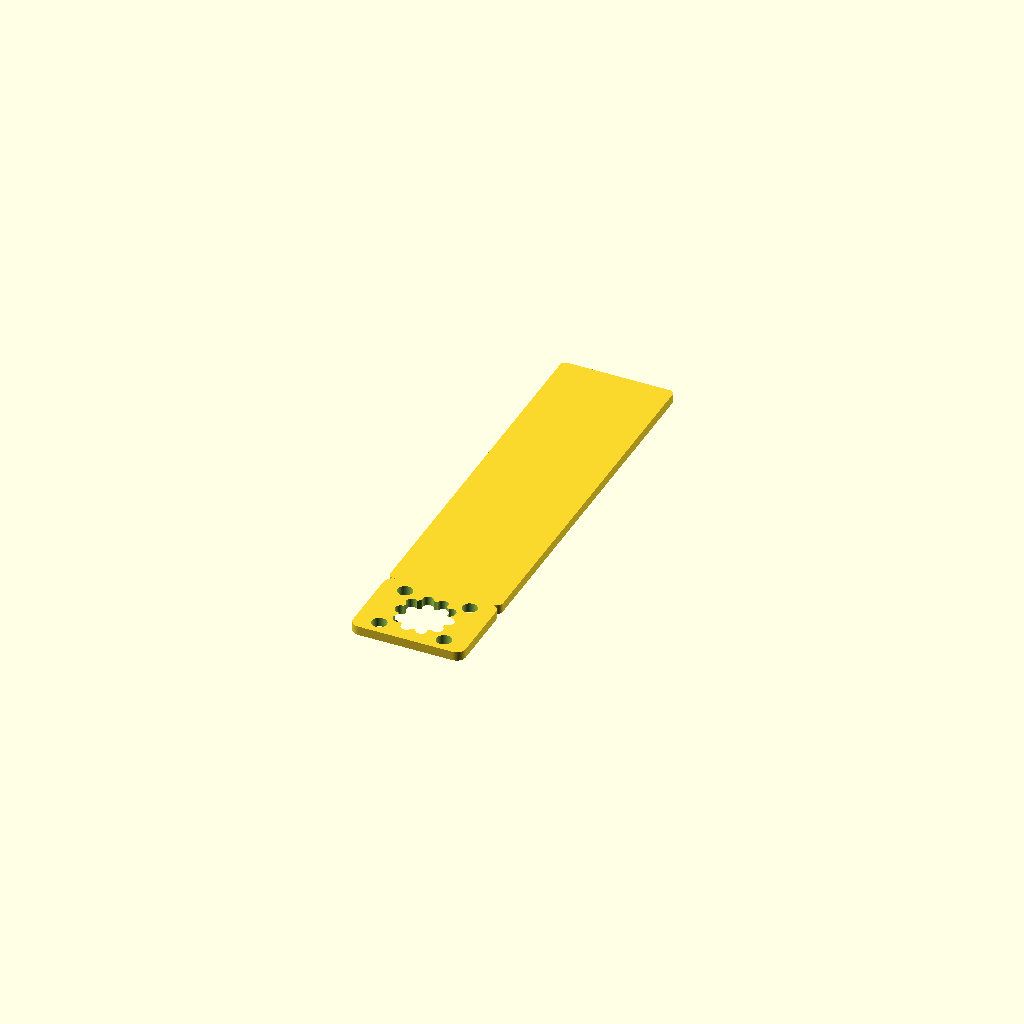
Cell 1: rendered with the file's own defaults.
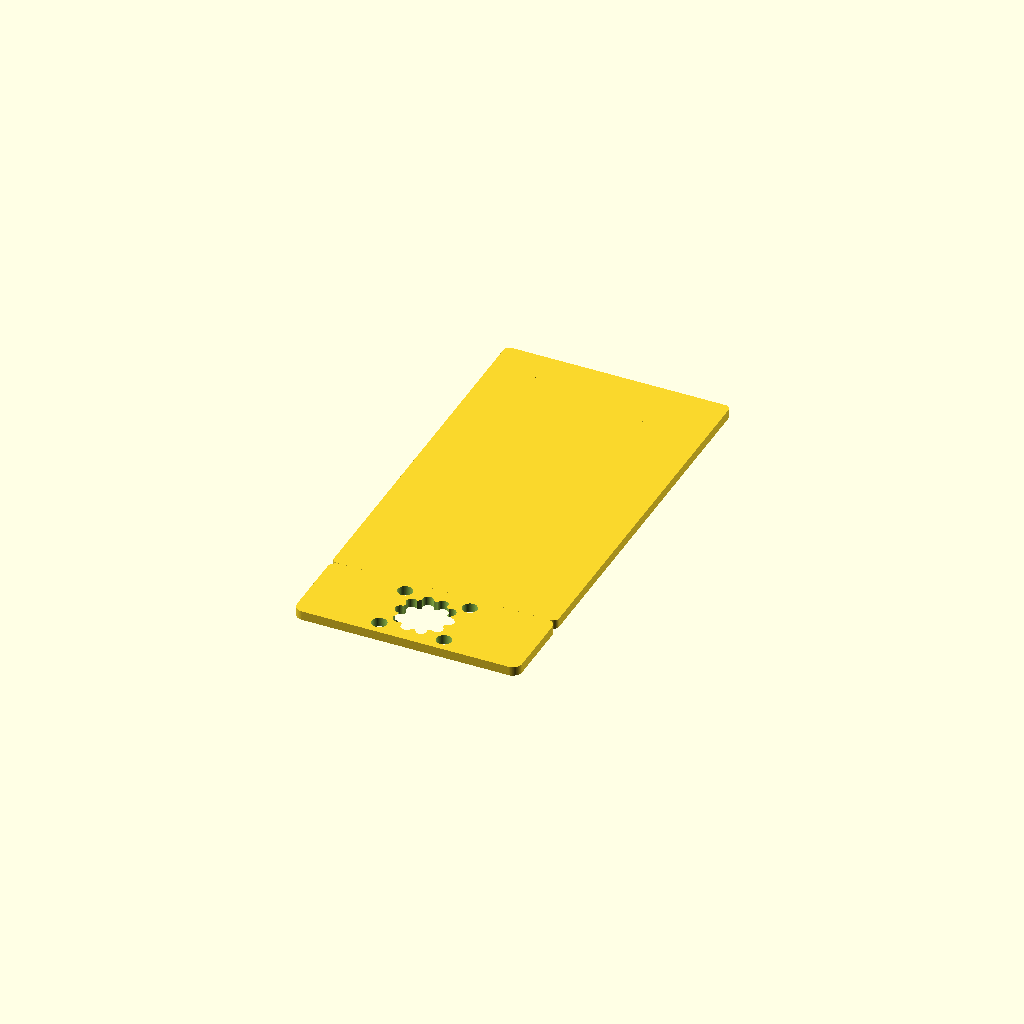
Cell 2: the same model with W = 48.8.
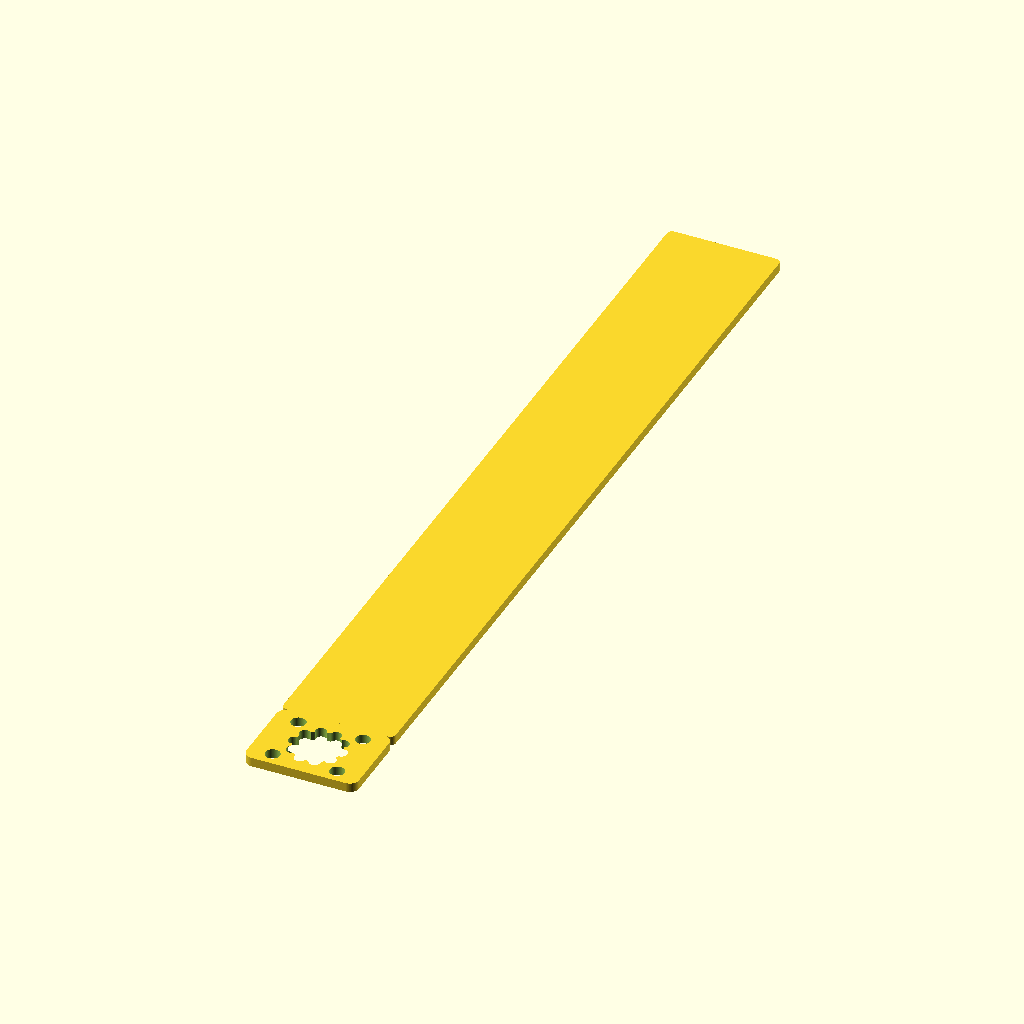
Cell 3: the same model with L = 198.6.
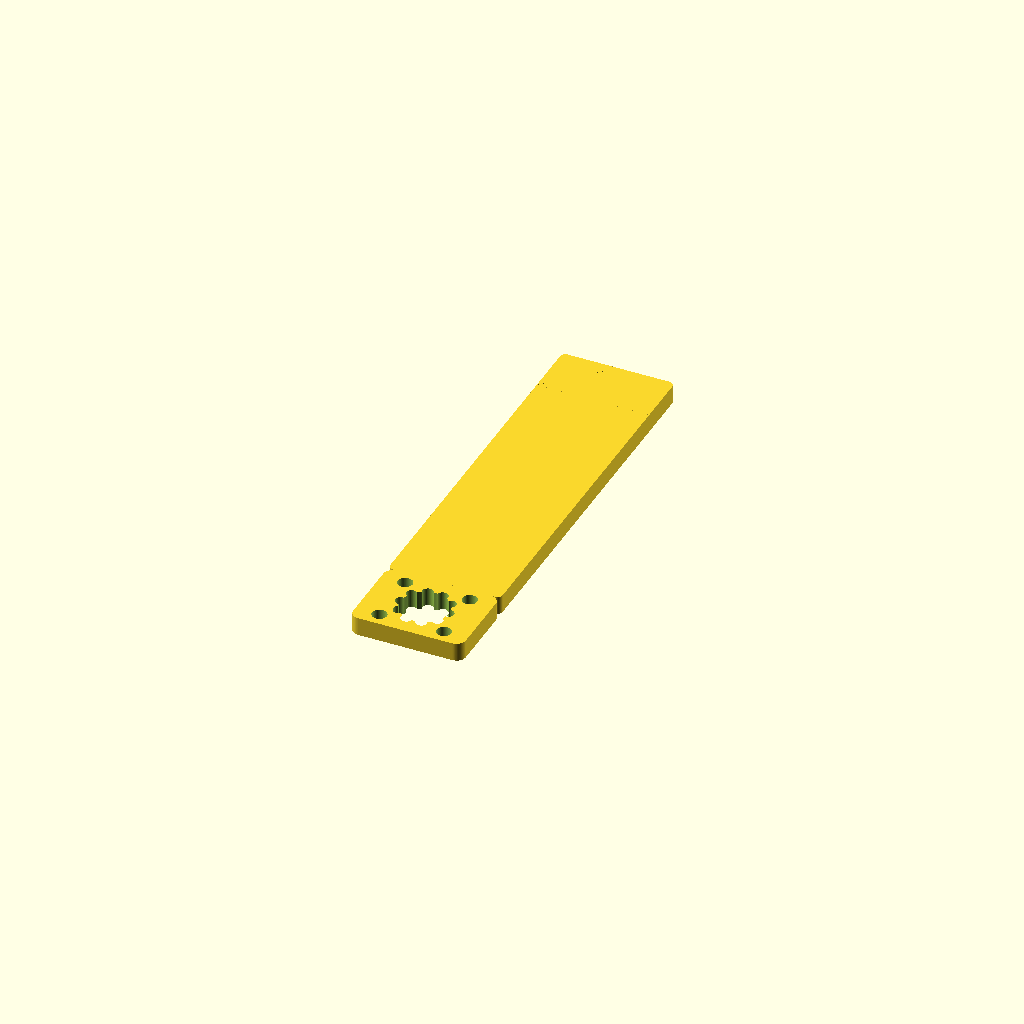
Cell 4: T = 4 (everything else at default).
All cells are drawn from one camera (rotation 55°, 0°, 25°, orthographic, colour scheme Cornfield), so only the parameter changes between them.
The OpenSCAD source (results/slice100k/gpt52/scad/104294.scad):
$fn=96;

W = 24.4;
L = 99.3;
T = 2.0;

tab_len = 18.0;
body_len = L - tab_len;

tip_len = 12.0;

slot_pitch = 6.0;
slot_w = 3.0;
slot_len = 12.0;
slot_margin_side = 2.2;
slot_margin_end = 6.0;

hole_d = 3.2;
hole_x = 7.0;
hole_y_off = 6.0;

scallop_r = 5.2;
scallop_teeth = 10;
scallop_amp = 1.2;

module rounded_rect_2d(w,l,r){
    hull(){
        translate([ w/2-r,  l/2-r]) circle(r=r);
        translate([-w/2+r,  l/2-r]) circle(r=r);
        translate([ w/2-r, -l/2+r]) circle(r=r);
        translate([-w/2+r, -l/2+r]) circle(r=r);
    }
}

module base_plate(){
    union(){
        translate([0, -L/2 + tab_len/2, 0])
            linear_extrude(height=T)
                rounded_rect_2d(W, tab_len, 2.0);

        translate([0, -L/2 + tab_len + body_len/2, 0])
            linear_extrude(height=T)
                rounded_rect_2d(W, body_len, 1.2);

        translate([0, L/2 - tip_len/2, 0])
            linear_extrude(height=T)
                polygon(points=[
                    [-W/2, -tip_len/2],
                    [ W/2, -tip_len/2],
                    [ 0,   tip_len/2]
                ]);
    }
}

module slot_cutouts(){
    y_start = -L/2 + tab_len + slot_margin_end;
    y_end   =  L/2 - tip_len - slot_margin_end;
    n = floor((y_end - y_start)/slot_pitch) + 1;

    for(i=[0:n-1]){
        y = y_start + i*slot_pitch;
        translate([0, y, -0.1])
            cube([W - 2*slot_margin_side, slot_len, T+0.2], center=true);
    }
}

module scalloped_cutout_2d(r, teeth, amp){
    union(){
        circle(r=r);
        for(i=[0:teeth-1]){
            a = 360*i/teeth;
            rotate(a) translate([r,0]) circle(r=amp);
        }
    }
}

module mounting_features_cut(){
    y_tab_center = -L/2 + tab_len/2;

    translate([0, y_tab_center, -0.1])
        linear_extrude(height=T+0.2)
            scalloped_cutout_2d(scallop_r, scallop_teeth, scallop_amp);

    for(s=[-1,1]){
        translate([s*hole_x, y_tab_center - hole_y_off, -0.1])
            cylinder(d=hole_d, h=T+0.2);
        translate([s*hole_x, y_tab_center + hole_y_off, -0.1])
            cylinder(d=hole_d, h=T+0.2);
    }
}

difference(){
    base_plate();
    slot_cutouts();
    mounting_features_cut();
}
Customizer parameters (derived from the source; name, type, default, range or options):
W: number, default 24.4
L: number, default 99.3
T: number, default 2
tab_len: number, default 18
tip_len: number, default 12
slot_pitch: number, default 6
slot_w: number, default 3
slot_len: number, default 12
slot_margin_side: number, default 2.2
slot_margin_end: number, default 6
hole_d: number, default 3.2
hole_x: number, default 7
hole_y_off: number, default 6
scallop_r: number, default 5.2
scallop_teeth: number, default 10
scallop_amp: number, default 1.2
